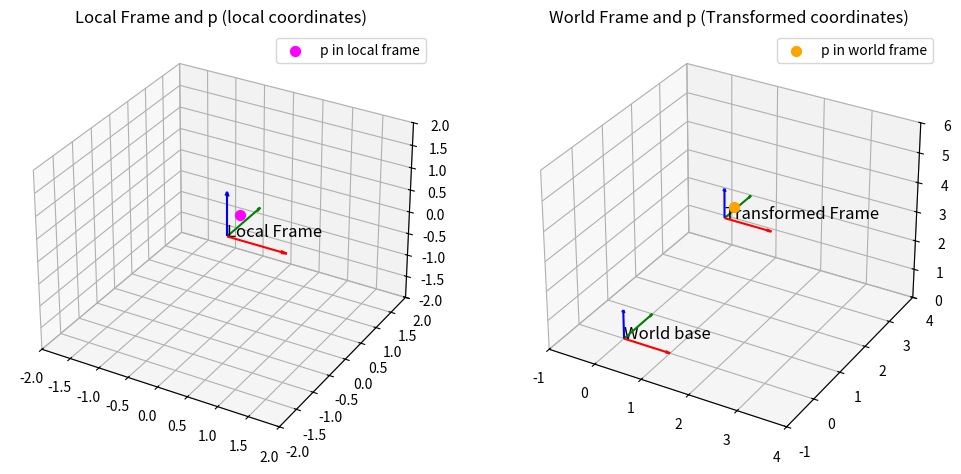

This figure's Python source:
import numpy as np                      
import matplotlib.pyplot as plt        

from mpl_toolkits.mplot3d import Axes3D  



# Funkcia na transformáciu bodu z lokálneho do svetového rámca

def transform_point(R, o, p_local):
    
    
    return o + R.dot(p_local)  # najprv rotácia, potom translácia



def plot_frame(ax, R, o, label, length=0.5):
    
    # Vytvorenie lokálnych osí a ich transformácia do sveta
    
    x_axis = o + R.dot(np.array([length, 0, 0]))  # X os
    y_axis = o + R.dot(np.array([0, length, 0]))  # Y os
    z_axis = o + R.dot(np.array([0, 0, length]))  # Z os

    
    # Vykreslenie osí pomocou quiver (šípky)
    
    ax.quiver(
        o[0], o[1], o[2],                      # začiatok (origin)
        x_axis[0] - o[0],                      # smer X
        x_axis[1] - o[1],
        x_axis[2] - o[2],
        color='r',                             # červená = X
        arrow_length_ratio=0.1
    )

    ax.quiver(
        o[0], o[1], o[2],
        y_axis[0] - o[0],
        y_axis[1] - o[1],
        y_axis[2] - o[2],
        color='g',                             # zelená = Y
        arrow_length_ratio=0.1
    )

    ax.quiver(
        o[0], o[1], o[2],
        z_axis[0] - o[0],
        z_axis[1] - o[1],
        z_axis[2] - o[2],
        color='b',                             # modrá = Z
        arrow_length_ratio=0.1
    )

    
    # Popis rámca
    ax.text(o[0], o[1], o[2], label, fontsize=12, color='k')



if __name__ == "__main__":

    
    # Definícia lokálneho súradnicového systému
    
    local_R = np.eye(3)                # identická matica = bez rotácie
    local_origin = np.array([0, 0, 0]) # počiatok v (0,0,0)

    
    # Definícia svetového (transformovaného) systému
    
    world_R = np.eye(3)                # bez rotácie (len translácia)
    world_origin = np.array([1, 2, 3]) # posunutie o (1,2,3)

    
    # Bod v lokálnych súradniciach
    
    p_local = np.array([0.5, -0.5, 1])

    
    # Transformácia bodu do svetového systému
   
    p_world = transform_point(world_R, world_origin, p_local)

    print("Local point:", p_local)
    print("World point:", p_world)

    
    # Vizualizácia
    
    fig = plt.figure(figsize=(12, 6))  # vytvorenie figure

    
    # SUBPLOT 1 – lokálny systém
    
    ax1 = fig.add_subplot(121, projection='3d')

    plot_frame(ax1, local_R, local_origin, "Local Frame", length=1)

    # vykreslenie bodu v lokálnom systéme
    ax1.scatter(
        p_local[0], p_local[1], p_local[2],
        color='magenta',
        s=50,
        label='p in local frame'
    )

    ax1.set_title("Local Frame and p (local coordinates)")

    # nastavenie rozsahov
    ax1.set_xlim(-2, 2)
    ax1.set_ylim(-2, 2)
    ax1.set_zlim(-2, 2)

    ax1.legend()

    
    # SUBPLOT 2 – svetový systém
    ax2 = fig.add_subplot(122, projection='3d')

    # základný (world base) frame
    plot_frame(ax2, np.eye(3), np.array([0, 0, 0]), "World base", length=1)

    # transformovaný frame
    plot_frame(ax2, world_R, world_origin, "Transformed Frame", length=1)

    # bod po transformácii
    ax2.scatter(
        p_world[0], p_world[1], p_world[2],
        color='orange',
        s=50,
        label='p in world frame'
    )

    ax2.set_title("World Frame and p (Transformed coordinates)")

    ax2.set_xlim(-1, 4)
    ax2.set_ylim(-1, 4)
    ax2.set_zlim(0, 6)

    ax2.legend()

    # --------------------------------------------------------
    # Zobrazenie grafu
    # --------------------------------------------------------
    plt.show()
